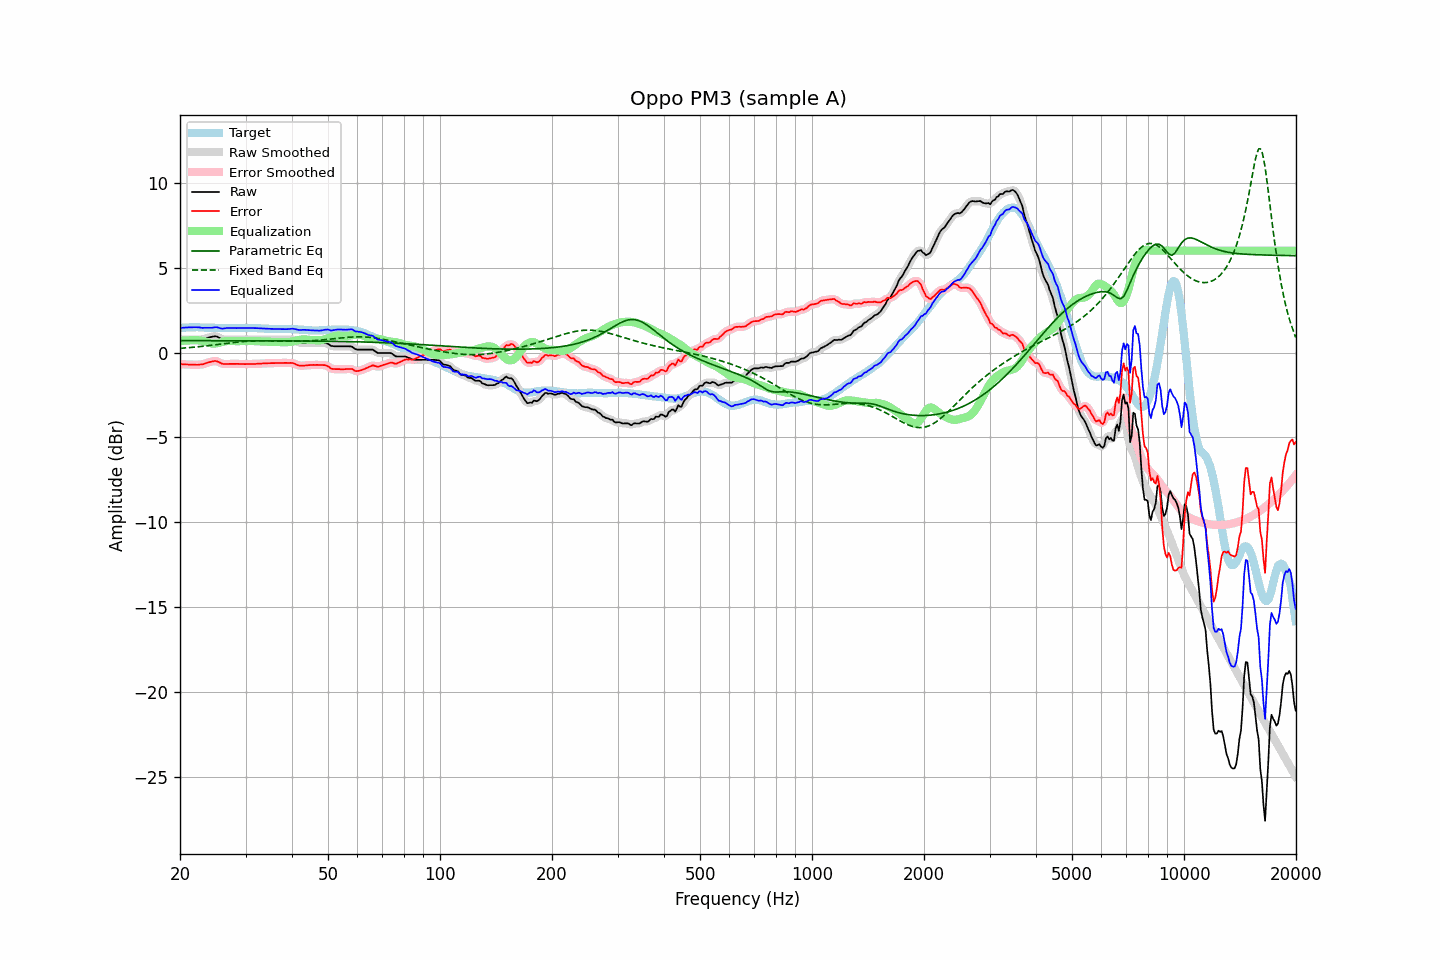

Data behind this chart, as committed beside it:
frequency, raw, error, smoothed, error_smoothed, equalization, parametric_eq, fixed_band_eq, equalized_raw, equalized_smoothed, target
20.00, 0.77, -0.68, 0.77, -0.68, 0.68, 0.70, 0.24, 1.44, 1.44, 1.45
20.20, 0.77, -0.69, 0.77, -0.69, 0.68, 0.70, 0.25, 1.45, 1.45, 1.46
20.40, 0.77, -0.70, 0.77, -0.69, 0.69, 0.70, 0.26, 1.46, 1.46, 1.46
20.61, 0.77, -0.70, 0.77, -0.70, 0.70, 0.70, 0.27, 1.47, 1.47, 1.46
20.81, 0.77, -0.71, 0.77, -0.70, 0.71, 0.70, 0.27, 1.47, 1.47, 1.47
21.02, 0.77, -0.71, 0.77, -0.71, 0.71, 0.70, 0.28, 1.48, 1.48, 1.47
21.23, 0.77, -0.72, 0.77, -0.71, 0.71, 0.70, 0.29, 1.48, 1.48, 1.48
21.44, 0.77, -0.71, 0.77, -0.71, 0.72, 0.70, 0.30, 1.48, 1.48, 1.48
21.66, 0.77, -0.71, 0.77, -0.72, 0.72, 0.70, 0.31, 1.49, 1.49, 1.48
21.87, 0.77, -0.71, 0.77, -0.72, 0.72, 0.70, 0.32, 1.49, 1.49, 1.48
22.09, 0.77, -0.72, 0.77, -0.72, 0.72, 0.70, 0.33, 1.49, 1.49, 1.49
22.31, 0.77, -0.72, 0.77, -0.72, 0.72, 0.70, 0.34, 1.49, 1.49, 1.49
22.54, 0.77, -0.71, 0.77, -0.72, 0.71, 0.70, 0.35, 1.48, 1.48, 1.48
22.76, 0.77, -0.70, 0.77, -0.71, 0.70, 0.70, 0.36, 1.47, 1.47, 1.47
22.99, 0.77, -0.70, 0.78, -0.69, 0.68, 0.70, 0.37, 1.45, 1.46, 1.47
23.22, 0.80, -0.67, 0.80, -0.67, 0.66, 0.70, 0.38, 1.46, 1.46, 1.47
23.45, 0.83, -0.63, 0.83, -0.64, 0.63, 0.70, 0.39, 1.46, 1.46, 1.46
23.69, 0.86, -0.60, 0.86, -0.60, 0.60, 0.70, 0.40, 1.46, 1.46, 1.46
23.92, 0.89, -0.57, 0.89, -0.57, 0.57, 0.70, 0.41, 1.46, 1.46, 1.46
24.16, 0.91, -0.55, 0.91, -0.55, 0.55, 0.70, 0.42, 1.46, 1.46, 1.46
24.40, 0.93, -0.53, 0.93, -0.52, 0.53, 0.70, 0.43, 1.46, 1.46, 1.46
24.65, 0.95, -0.51, 0.95, -0.51, 0.53, 0.70, 0.44, 1.47, 1.48, 1.46
24.89, 0.96, -0.50, 0.95, -0.50, 0.53, 0.70, 0.45, 1.49, 1.48, 1.46
25.14, 0.94, -0.52, 0.93, -0.52, 0.55, 0.70, 0.47, 1.49, 1.48, 1.46
25.39, 0.89, -0.56, 0.89, -0.56, 0.57, 0.70, 0.48, 1.46, 1.46, 1.44
25.65, 0.84, -0.61, 0.84, -0.61, 0.59, 0.70, 0.49, 1.43, 1.43, 1.44
25.91, 0.79, -0.65, 0.80, -0.65, 0.62, 0.70, 0.50, 1.41, 1.42, 1.44
26.16, 0.77, -0.67, 0.77, -0.67, 0.64, 0.70, 0.51, 1.41, 1.42, 1.44
26.43, 0.77, -0.67, 0.76, -0.68, 0.66, 0.70, 0.53, 1.43, 1.43, 1.44
26.69, 0.77, -0.67, 0.77, -0.67, 0.67, 0.70, 0.54, 1.44, 1.44, 1.44
26.96, 0.77, -0.67, 0.77, -0.67, 0.68, 0.70, 0.55, 1.45, 1.45, 1.44
27.23, 0.77, -0.67, 0.77, -0.67, 0.68, 0.70, 0.56, 1.45, 1.45, 1.44
27.50, 0.77, -0.67, 0.77, -0.67, 0.68, 0.70, 0.57, 1.44, 1.44, 1.44
27.77, 0.77, -0.67, 0.77, -0.67, 0.67, 0.70, 0.58, 1.44, 1.44, 1.44
28.05, 0.77, -0.67, 0.77, -0.67, 0.67, 0.69, 0.60, 1.44, 1.44, 1.44
28.33, 0.77, -0.67, 0.77, -0.67, 0.67, 0.69, 0.61, 1.44, 1.44, 1.44
28.62, 0.77, -0.67, 0.77, -0.67, 0.67, 0.69, 0.62, 1.44, 1.44, 1.44
28.90, 0.77, -0.68, 0.77, -0.67, 0.67, 0.69, 0.62, 1.44, 1.44, 1.44
29.19, 0.77, -0.67, 0.77, -0.67, 0.67, 0.69, 0.63, 1.44, 1.44, 1.44
29.48, 0.77, -0.67, 0.77, -0.68, 0.68, 0.69, 0.64, 1.44, 1.44, 1.44
29.78, 0.77, -0.68, 0.77, -0.68, 0.68, 0.69, 0.65, 1.45, 1.45, 1.45
30.08, 0.77, -0.68, 0.77, -0.68, 0.68, 0.69, 0.66, 1.45, 1.45, 1.45
30.38, 0.77, -0.68, 0.77, -0.68, 0.68, 0.69, 0.66, 1.45, 1.45, 1.45
30.68, 0.77, -0.68, 0.77, -0.68, 0.68, 0.69, 0.67, 1.45, 1.45, 1.45
30.99, 0.77, -0.68, 0.77, -0.68, 0.68, 0.69, 0.67, 1.45, 1.45, 1.45
31.30, 0.77, -0.68, 0.77, -0.68, 0.68, 0.69, 0.68, 1.44, 1.44, 1.44
31.61, 0.77, -0.67, 0.77, -0.67, 0.67, 0.69, 0.68, 1.44, 1.44, 1.44
31.93, 0.77, -0.67, 0.77, -0.67, 0.67, 0.69, 0.69, 1.44, 1.44, 1.44
32.24, 0.77, -0.66, 0.77, -0.67, 0.66, 0.69, 0.69, 1.43, 1.43, 1.43
32.57, 0.77, -0.66, 0.77, -0.66, 0.66, 0.69, 0.69, 1.43, 1.43, 1.43
32.89, 0.77, -0.66, 0.77, -0.65, 0.65, 0.69, 0.69, 1.42, 1.42, 1.43
33.22, 0.77, -0.65, 0.77, -0.65, 0.65, 0.69, 0.69, 1.42, 1.42, 1.41
33.55, 0.77, -0.64, 0.77, -0.64, 0.64, 0.69, 0.69, 1.41, 1.41, 1.41
33.89, 0.77, -0.63, 0.77, -0.64, 0.64, 0.69, 0.69, 1.41, 1.41, 1.40
34.23, 0.77, -0.63, 0.77, -0.63, 0.63, 0.69, 0.69, 1.40, 1.40, 1.40
34.57, 0.77, -0.63, 0.77, -0.63, 0.63, 0.69, 0.69, 1.40, 1.40, 1.40
34.92, 0.77, -0.63, 0.77, -0.63, 0.63, 0.69, 0.69, 1.39, 1.39, 1.40
35.27, 0.77, -0.62, 0.77, -0.62, 0.62, 0.69, 0.68, 1.39, 1.39, 1.39
35.62, 0.77, -0.62, 0.77, -0.62, 0.62, 0.69, 0.68, 1.39, 1.39, 1.39
35.97, 0.77, -0.62, 0.77, -0.62, 0.62, 0.69, 0.68, 1.39, 1.39, 1.39
... 635 more rows
